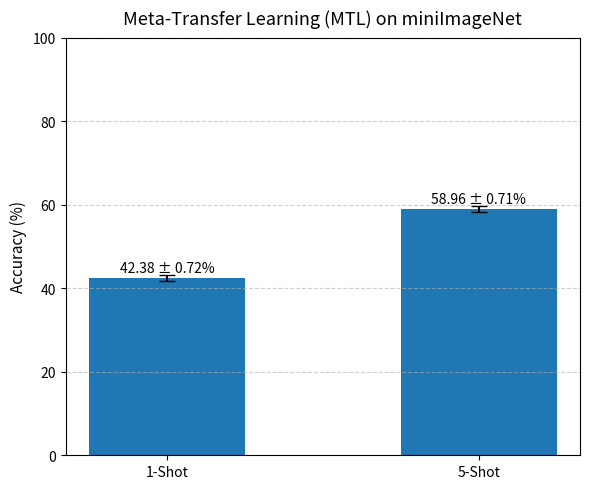

The matplotlib source for this figure:
import matplotlib.pyplot as plt
import os, json

# === Try to read results from evaluation output (results/eval_results.json) ===
labels = ['1-Shot', '5-Shot']
acc = [42.38, 58.96]        # fallback mean accuracies (percent)
ci = [0.72, 0.71]           # fallback 95% CIs (percent)
try:
    path = os.path.join('results', 'eval_results.json')
    if os.path.exists(path):
        with open(path, 'r') as f:
            data = json.load(f)
        # look for keys '1-shot' and '5-shot'
        for i, k in enumerate(['1-shot', '5-shot']):
            if k in data:
                acc[i] = float(data[k].get('mean_percent', acc[i]))
                ci[i] = float(data[k].get('ci95_percent', ci[i]))
        print(f"Loaded plotting values from {path}")
    else:
        print(f"No {path} found — using fallback hard-coded values")
except Exception as e:
    print("Failed to load eval results, using fallback values:", e)

# === Create output directory ===
os.makedirs('results', exist_ok=True)

# === Plot setup ===
plt.figure(figsize=(6, 5))
bars = plt.bar(labels, acc, yerr=ci, capsize=6, width=0.5)

# Style & labels
plt.title('Meta-Transfer Learning (MTL) on miniImageNet', fontsize=13, pad=10)
plt.ylabel('Accuracy (%)', fontsize=11)
plt.ylim(0, 100)
plt.grid(axis='y', linestyle='--', alpha=0.6)

# Add text on bars
for bar, val, err in zip(bars, acc, ci):
    plt.text(bar.get_x() + bar.get_width()/2, val + 1.5,
             f'{val:.2f} ± {err:.2f}%', ha='center', fontsize=10)

plt.tight_layout()

# === Save and show ===
out_path = os.path.join('results', 'accuracy_bar.png')
plt.savefig(out_path, dpi=300)
plt.show()

print(f"✅ Plot saved to {out_path}")
